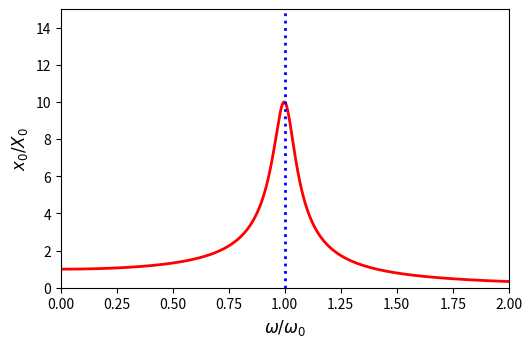

Recreate this plot in Python. (Note: this script raises an exception after producing the figure.)
# Author: Richard Fitzpatrick
# Modified from  http://matplotlib.org/examples/widgets/slider_demo.py
# Requires numpy and matplotlib

"""
Widget to illustrate how amplitude of time-asymptotic solution
to damped driven harmonic oscillator equation depends on normalized
damping rate. Solution is

x(w) = 1/sqrt((1-w*w)*(1-w*w) + nu*nu*w*w)

where x = x_0/X_0, w = omega/omega_0, and nu = nu/omega_0. Here, omega_0 is
undamped angular oscillation frequency. Quality factor Q = 1/nu. 
nu is adjustable. 
"""

import numpy as np
import matplotlib.pyplot as plt
from matplotlib.widgets import Slider, Button

# Generate initial plot
w   = np.arange(0.0, 2.0, 0.001)
nu0 = 0.1
x0  = 1./np.sqrt((1.-w*w)*(1.-w*w)+nu0*nu0*w*w)
ym = 15

fig, ax = plt.subplots()
plt.subplots_adjust(left=0.20, bottom=0.30)
l,  = plt.plot(w, x0,  lw=2, color='red')
plt.axvline(x=1., lw=2, color='blue', ls='dotted')
plt.axis([0, 2, 0, ym])
plt.xlabel('$\omega/\omega_0$', size='large')
plt.ylabel('$x_0/X_0$', size='large')

# Generate slider
axcolor = 'lightgoldenrodyellow'
axnu    = plt.axes([0.20, 0.15, 0.65, 0.03], axisbg=axcolor)
snu     = Slider(axnu, r'$\nu/\omega_0$', 0., 0.5, valinit=nu0)

# Update plot using slider data
def update(val):
    nu  = snu.val
    x   = 1./np.sqrt((1.-w*w)*(1.-w*w)+nu*nu*w*w)

    ymax = 1./nu
    if ymax > ym or ymax < ym/2.:
        ax.set_ylim(0, 1.5*ymax)
        ax.figure.canvas.draw()
           
    l.set_ydata(x)
    fig.canvas.draw_idle()
snu.on_changed(update)

# Generate reset button
resetax = plt.axes([0.8, 0.02, 0.1, 0.04])
button  = Button(resetax, 'Reset', color=axcolor, hovercolor='0.975')

def reset(event):
    snu.reset()
button.on_clicked(reset)

plt.show()
